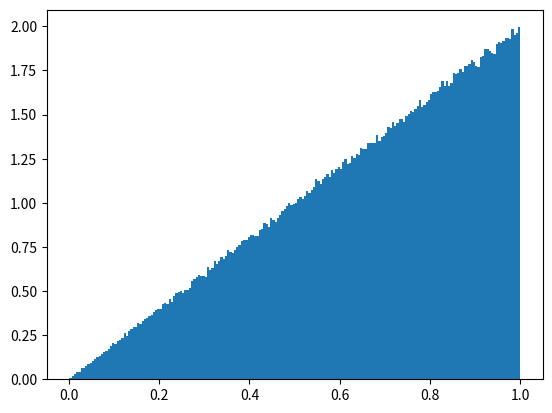

Write the Python code that produced this figure.
#!/usr/bin/env python3
# -*- coding: utf-8 -*-
"""
Created on Thu Aug 16 23:17:28 2018

[redacted]
"""

import numpy as np
import matplotlib.pyplot as plt

N = 10e5
x = np.linspace(0,1,int(N))
triang = np.random.triangular(0,1,1,int(N))
plt.hist(triang, bins = 200, density = True)